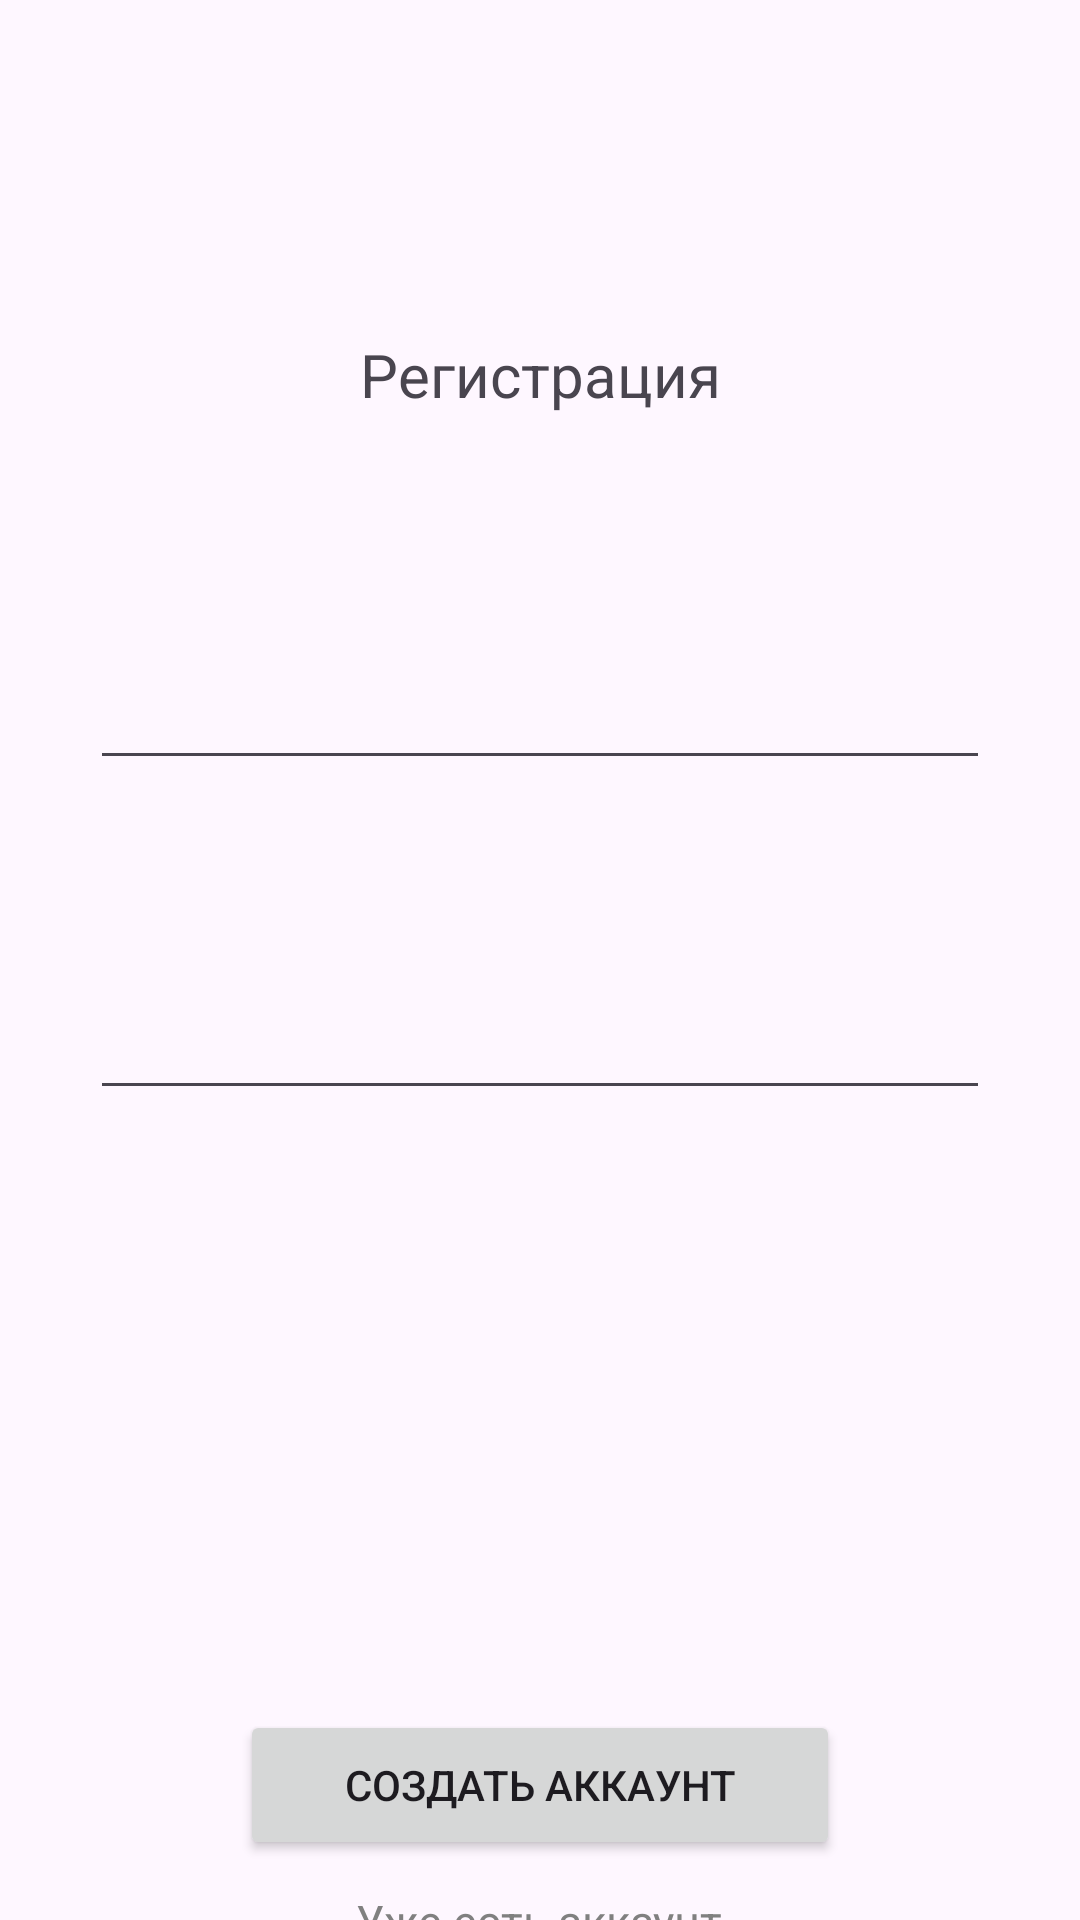

Here is an Android app screen rendered from its layout file. Give the layout XML and the strings, colors and styles it references.
<!-- AndroidManifest.xml: application theme Theme.DetectSigns -->
<!-- res/layout/fragment_register.xml -->
<?xml version="1.0" encoding="utf-8"?>
<RelativeLayout xmlns:android="http://schemas.android.com/apk/res/android"
    xmlns:tools="http://schemas.android.com/tools"
    android:layout_width="match_parent"
    android:layout_height="match_parent"
    tools:context=".presentation.ui.RegisterFragment">


    <TextView
        android:id="@+id/textView"
        android:layout_width="match_parent"
        android:layout_height="50dp"
        android:layout_marginTop="100dp"
        android:gravity="center"
        android:text="Регистрация"
        android:textSize="20sp" />

    <EditText
        android:id="@+id/login_reg"
        android:layout_width="match_parent"
        android:layout_height="60dp"
        android:layout_marginHorizontal="30dp"
        android:layout_below="@+id/textView"
        android:layout_marginTop="50dp" />
    <EditText
        android:id="@+id/password_reg"
        android:layout_width="match_parent"
        android:layout_height="60dp"
        android:layout_below="@+id/login_reg"
        android:layout_marginHorizontal="30dp"
        android:layout_marginTop="50dp" />

    <Button
        android:id="@+id/enter_butt"
        android:layout_width="200dp"
        android:layout_height="50dp"
        android:layout_below="@+id/password_reg"
        android:layout_centerHorizontal="true"
        android:layout_marginTop="200dp"
        android:text="Создать аккаунт"
        android:gravity="center" />
    <TextView
        android:id="@+id/log_but"
        android:layout_width="wrap_content"
        android:layout_height="wrap_content"
        android:text="Уже есть аккаунт"
        android:clickable="true"
        android:layout_below="@+id/enter_butt"
        android:layout_marginTop="10dp"
        android:layout_centerHorizontal="true"
        android:textSize="15dp"
        android:textColor="#808080"
        />

</RelativeLayout>
<!-- resources referenced by this layout -->
<resources>
  <style name="Theme.DetectSigns" parent="Base.Theme.DetectSigns" />
  <style name="Base.Theme.DetectSigns" parent="Theme.Material3.DayNight.NoActionBar">
          
          
      </style>
</resources>
